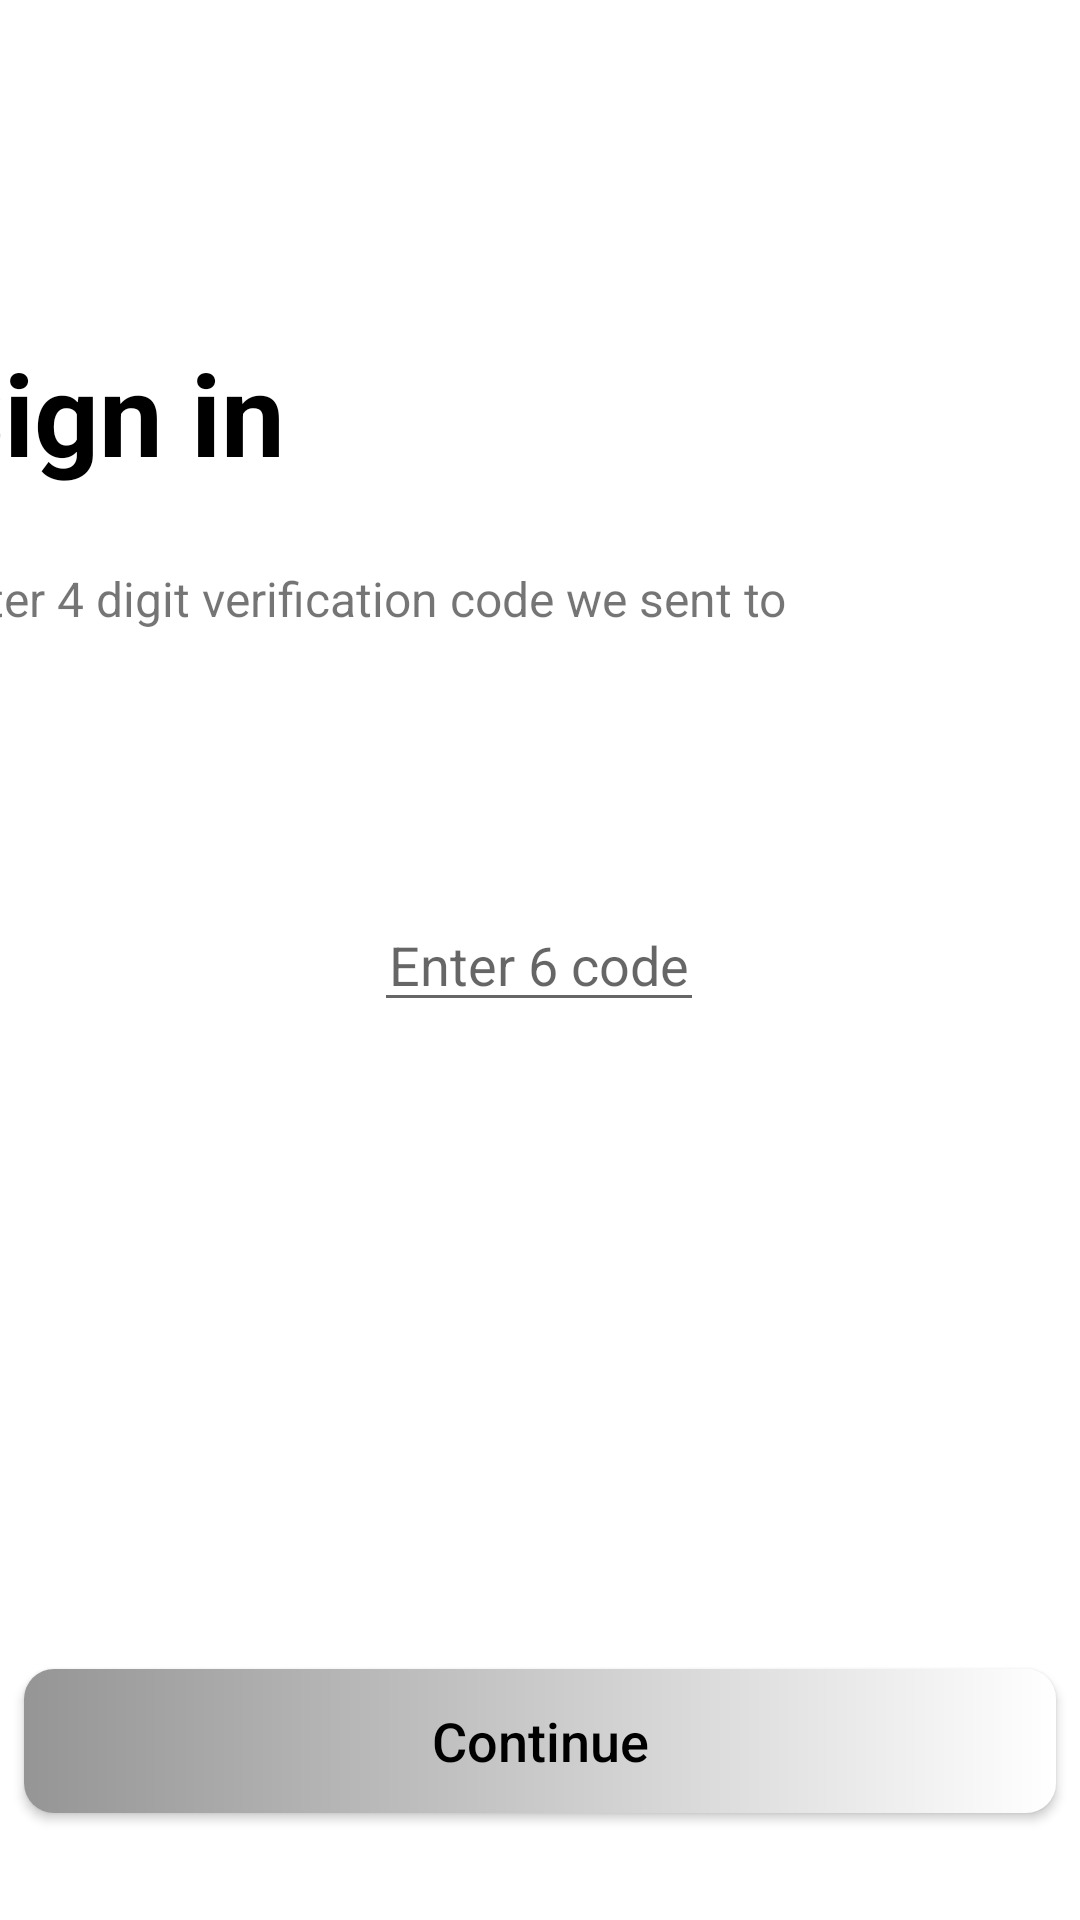

Layout XML and referenced resources for this Android screen:
<!-- AndroidManifest.xml: application theme AppTheme -->
<!-- res/layout/activity_code_number.xml -->
<?xml version="1.0" encoding="utf-8"?>
<androidx.constraintlayout.widget.ConstraintLayout xmlns:android="http://schemas.android.com/apk/res/android"
    xmlns:app="http://schemas.android.com/apk/res-auto"
    xmlns:tools="http://schemas.android.com/tools"
    android:layout_width="match_parent"
    android:layout_height="match_parent"
    android:orientation="vertical"
    android:background="@android:color/white"
    tools:context=".createuser.CodeNumber">


    <TextView
        android:id="@+id/SignIn"
        android:layout_width="wrap_content"
        android:layout_height="wrap_content"
        android:layout_marginTop="112dp"
        android:text="Sign in"
        android:textColor="@android:color/black"
        android:textSize="38sp"
        android:textStyle="bold"
        app:layout_constraintBottom_toBottomOf="parent"
        app:layout_constraintEnd_toEndOf="@+id/imgBack"
        app:layout_constraintHorizontal_bias="0.0"
        app:layout_constraintStart_toStartOf="@+id/imgBack"
        app:layout_constraintTop_toTopOf="parent"
        app:layout_constraintVertical_bias="0.0" />

    <TextView
        android:id="@+id/textView4"
        android:layout_width="wrap_content"
        android:layout_height="wrap_content"
        android:text="Enter 4 digit verification code we sent to"
        android:textSize="16sp"
        app:layout_constraintBottom_toBottomOf="parent"
        app:layout_constraintEnd_toEndOf="@+id/SignIn"
        app:layout_constraintHorizontal_bias="0.0"
        app:layout_constraintStart_toStartOf="@+id/SignIn"
        app:layout_constraintTop_toTopOf="parent"
        app:layout_constraintVertical_bias="0.305" />

    <Button
        android:id="@+id/btnAccCode"
        android:layout_width="344dp"
        android:layout_height="wrap_content"
        android:background="@drawable/custom_button_continue"
        android:drawableStart="@drawable/ic_check_circle"
        android:paddingLeft="120dp"
        android:paddingRight="120dp"
        android:text="Continue"
        android:textAllCaps="false"
        android:textColor="@android:color/black"
        android:textSize="18sp"
        app:layout_constraintBottom_toBottomOf="parent"
        app:layout_constraintEnd_toEndOf="parent"
        app:layout_constraintHorizontal_bias="0.492"
        app:layout_constraintStart_toStartOf="parent"
        app:layout_constraintTop_toTopOf="parent"
        app:layout_constraintVertical_bias="0.94" />

    <ImageButton
        android:id="@+id/imgBack"
        android:layout_width="wrap_content"
        android:layout_height="wrap_content"
        android:background="@android:color/white"
        app:layout_constraintBottom_toBottomOf="parent"
        app:layout_constraintEnd_toEndOf="parent"
        app:layout_constraintHorizontal_bias="0.1"
        app:layout_constraintStart_toStartOf="parent"
        app:layout_constraintTop_toTopOf="parent"
        app:layout_constraintVertical_bias="0.077"
        app:srcCompat="@drawable/ic_arrow_back" />

    <EditText
        android:id="@+id/textinputCode"
        android:layout_width="110dp"
        android:layout_height="wrap_content"
        android:hint="Enter 6 code"
        android:textAlignment="center"
        app:layout_constraintBottom_toBottomOf="parent"
        app:layout_constraintEnd_toEndOf="parent"
        app:layout_constraintHorizontal_bias="0.498"
        app:layout_constraintStart_toStartOf="parent"
        app:layout_constraintTop_toTopOf="parent" />

    <TextView
        android:id="@+id/getPhoneNumber"
        android:layout_width="wrap_content"
        android:layout_height="wrap_content"
        android:text=""
        android:textColor="@android:color/black"
        android:textSize="16sp"
        app:layout_constraintBottom_toBottomOf="parent"
        app:layout_constraintEnd_toEndOf="@+id/textView4"
        app:layout_constraintHorizontal_bias="0.0"
        app:layout_constraintStart_toStartOf="@+id/textView4"
        app:layout_constraintTop_toTopOf="parent"
        app:layout_constraintVertical_bias="0.351" />

</androidx.constraintlayout.widget.ConstraintLayout>
<!-- resources referenced by this layout -->
<resources>
  <!-- drawable custom_button_continue (drawable) -->
  <?xml version="1.0" encoding="utf-8"?>
  <shape xmlns:android="http://schemas.android.com/apk/res/android"
      android:shape="rectangle">
  
      <gradient
          android:startColor="#969596"
          android:endColor="#fff"
          android:type="linear" />
  
      <corners
          android:radius="10dp"
          />
  
  </shape>
  <style name="AppTheme" parent="Theme.AppCompat.Light.DarkActionBar">
          
          <item name="colorPrimary">@color/colorPrimary</item>
          <item name="colorPrimaryDark">@color/colorPrimaryDark</item>
          <item name="colorAccent">@color/colorAccent</item>
      </style>
  <color name="colorPrimary">#B1AFAF</color>
  <color name="colorPrimaryDark">#969596</color>
  <color name="colorAccent">#B1AFAF</color>
  
      //textsplah
</resources>
